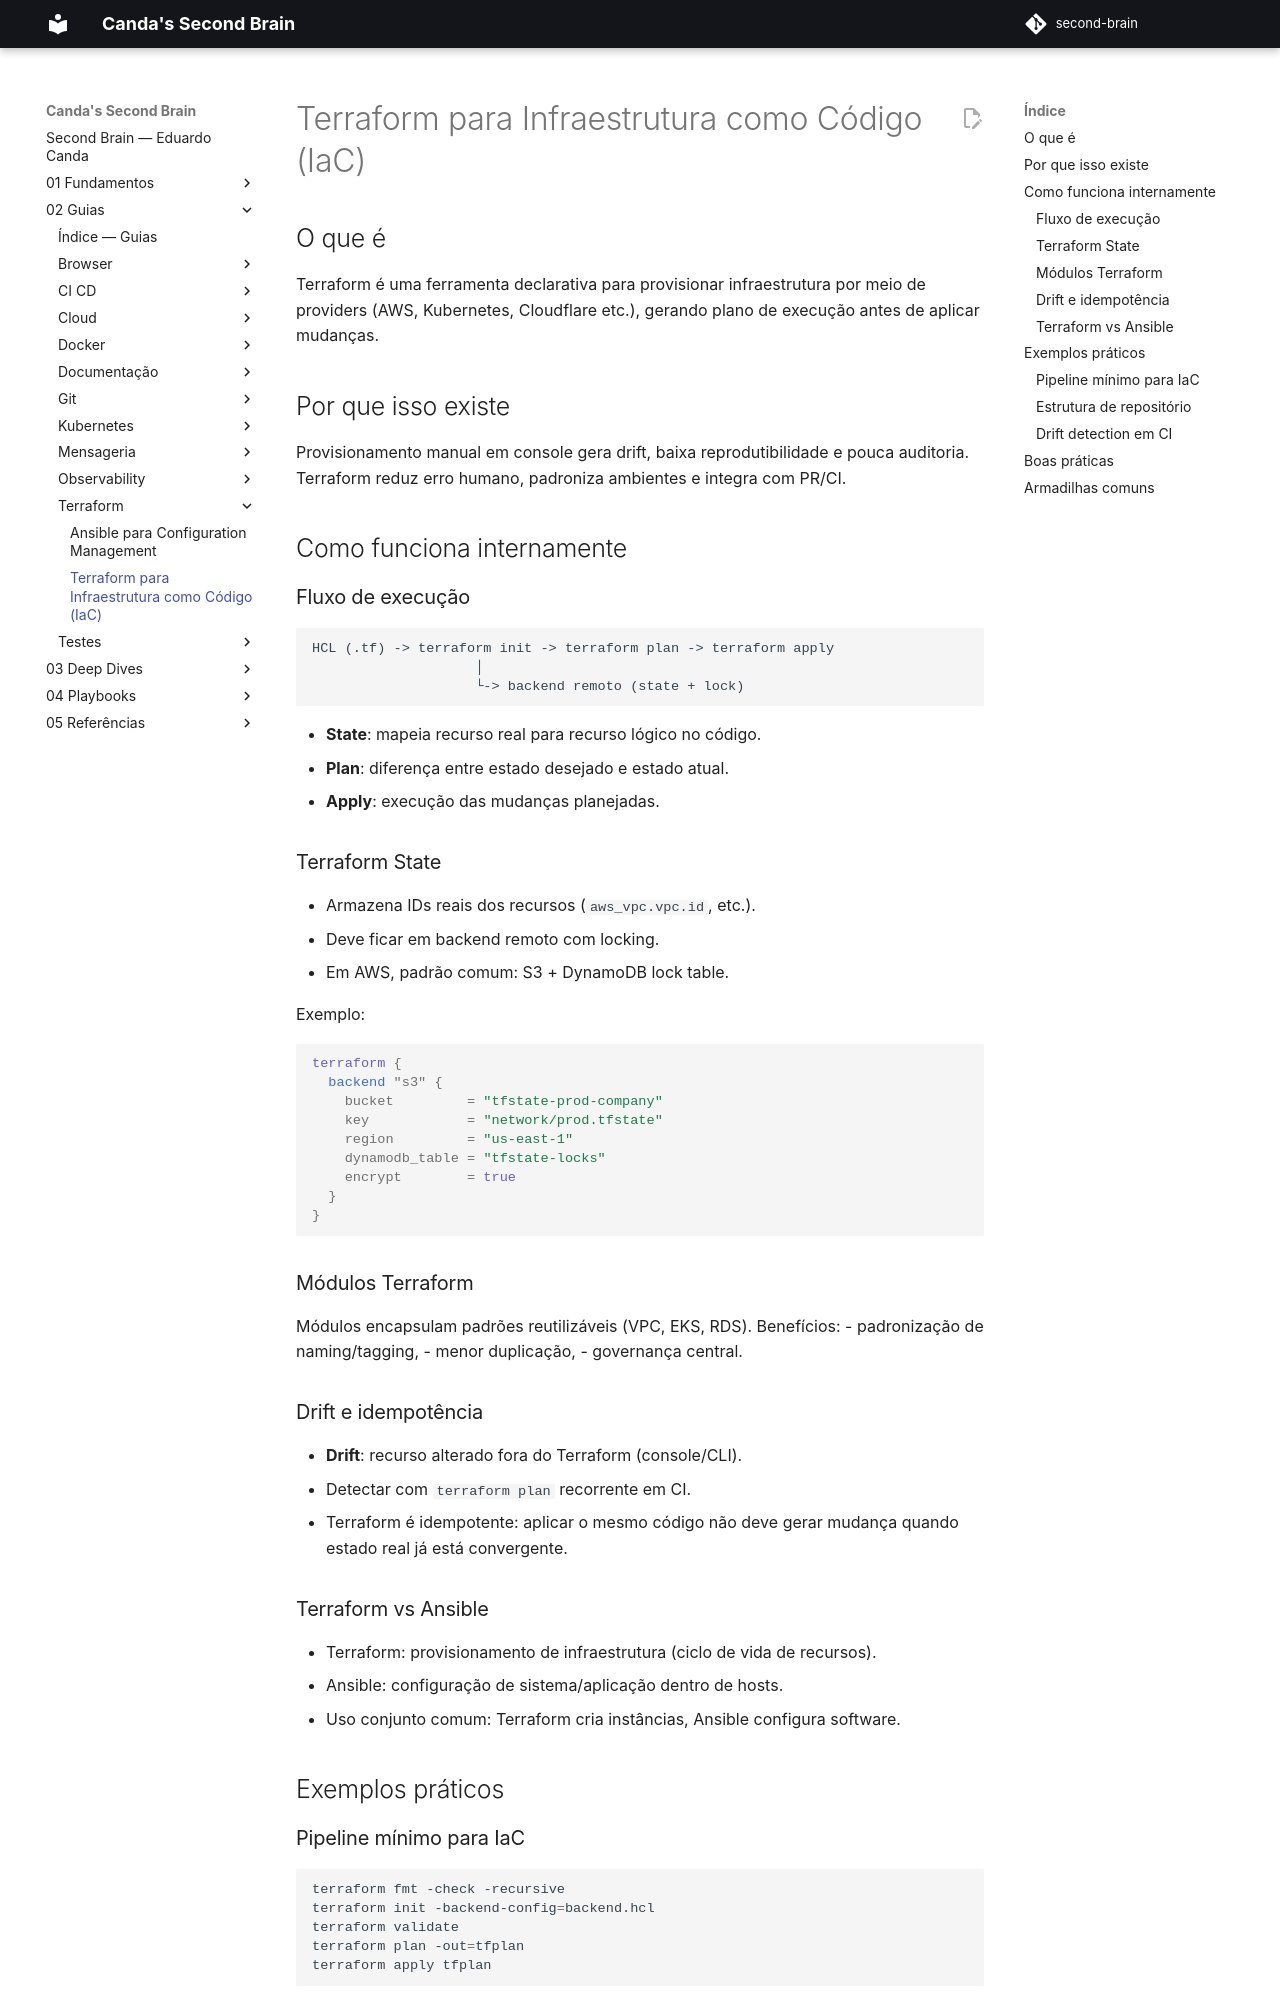

repository: EduardoCanda/second-brain · page: 02 - Guias/Terraform/Terraform para Infraestrutura como Código (IaC)/index.html · generator: mkdocs

## O que é
Terraform é uma ferramenta declarativa para provisionar infraestrutura por meio de providers (AWS, Kubernetes, Cloudflare etc.), gerando plano de execução antes de aplicar mudanças.

## Por que isso existe
Provisionamento manual em console gera drift, baixa reprodutibilidade e pouca auditoria. Terraform reduz erro humano, padroniza ambientes e integra com PR/CI.

## Como funciona internamente

### Fluxo de execução
```text
HCL (.tf) -> terraform init -> terraform plan -> terraform apply
                    │
                    └-> backend remoto (state + lock)
```

- **State**: mapeia recurso real para recurso lógico no código.
- **Plan**: diferença entre estado desejado e estado atual.
- **Apply**: execução das mudanças planejadas.

### Terraform State
- Armazena IDs reais dos recursos (`aws_vpc.vpc.id`, etc.).
- Deve ficar em backend remoto com locking.
- Em AWS, padrão comum: S3 + DynamoDB lock table.

Exemplo:
```hcl
terraform {
  backend "s3" {
    bucket         = "tfstate-prod-company"
    key            = "network/prod.tfstate"
    region         = "us-east-1"
    dynamodb_table = "tfstate-locks"
    encrypt        = true
  }
}
```

### Módulos Terraform
Módulos encapsulam padrões reutilizáveis (VPC, EKS, RDS). Benefícios:
- padronização de naming/tagging,
- menor duplicação,
- governança central.

### Drift e idempotência
- **Drift**: recurso alterado fora do Terraform (console/CLI).
- Detectar com `terraform plan` recorrente em CI.
- Terraform é idempotente: aplicar o mesmo código não deve gerar mudança quando estado real já está convergente.

### Terraform vs Ansible
- Terraform: provisionamento de infraestrutura (ciclo de vida de recursos).
- Ansible: configuração de sistema/aplicação dentro de hosts.
- Uso conjunto comum: Terraform cria instâncias, Ansible configura software.

## Exemplos práticos
